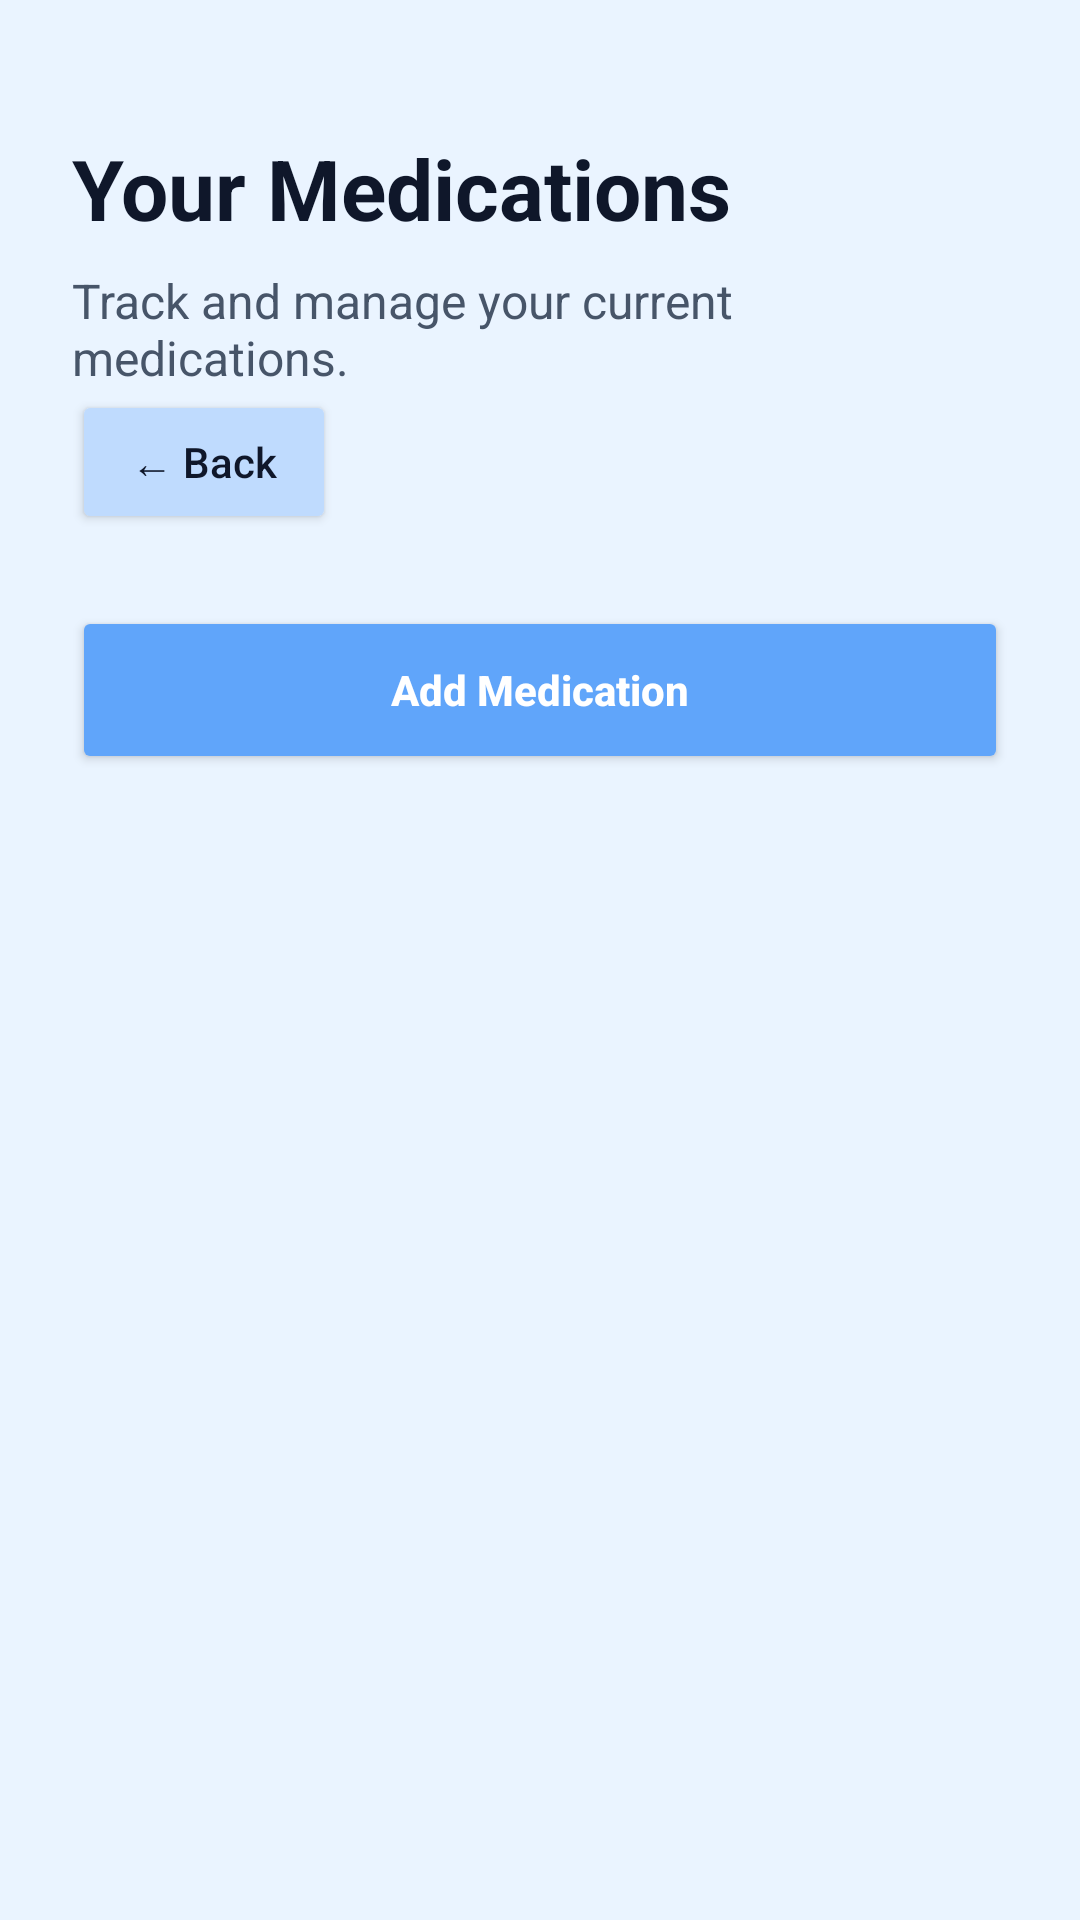

Produce the Android XML layout that renders to this screen, including the resource entries it uses.
<!-- AndroidManifest.xml: application theme Theme.MedTrack -->
<!-- res/layout/activity_medication_list.xml -->
<?xml version="1.0" encoding="utf-8"?>
<ScrollView xmlns:android="http://schemas.android.com/apk/res/android"
    android:layout_width="match_parent"
    android:layout_height="match_parent"
    android:background="#EAF4FF">

    <LinearLayout

        android:layout_width="match_parent"
        android:layout_height="wrap_content"
        android:orientation="vertical"
        android:padding="24dp">

        <TextView
            android:layout_width="wrap_content"
            android:layout_height="wrap_content"
            android:text="Your Medications"
            android:textSize="28sp"
            android:textStyle="bold"
            android:textColor="#0F172A"
            android:layout_marginTop="20dp" />

        <TextView
            android:layout_width="match_parent"
            android:layout_height="wrap_content"
            android:text="Track and manage your current medications."
            android:textSize="16sp"
            android:textColor="#475569"
            android:layout_marginTop="8dp" />
        <Button
            android:id="@+id/btnBack"
            android:layout_width="wrap_content"
            android:layout_height="48dp"
            android:text="← Back"
            android:textAllCaps="false"
            android:backgroundTint="#BFDBFE"
            android:textColor="#0F172A"/>

        <Button
            android:id="@+id/btnAddMedication"
            android:layout_width="match_parent"
            android:layout_height="56dp"
            android:text="Add Medication"
            android:textAllCaps="false"
            android:textStyle="bold"
            android:textColor="#FFFFFF"
            android:backgroundTint="#60A5FA"
            android:layout_marginTop="24dp" />

        <androidx.recyclerview.widget.RecyclerView
            android:id="@+id/recyclerViewMedications"
            android:layout_width="match_parent"
            android:layout_height="wrap_content"
            android:layout_marginTop="24dp" />

        <TextView
            android:id="@+id/tvEmptyState"
            android:layout_width="match_parent"
            android:layout_height="wrap_content"
            android:text="No medications found."
            android:textSize="16sp"
            android:textColor="#475569"
            android:visibility="gone"
            android:layout_marginTop="16dp" />



    </LinearLayout>

</ScrollView>
<!-- resources referenced by this layout -->
<resources>
  <style name="Theme.MedTrack" parent="Base.Theme.MedTrack" />
  <style name="Base.Theme.MedTrack" parent="Theme.Material3.DayNight.NoActionBar">
          <item name="colorPrimary">#60A5FA</item>
          <item name="colorPrimaryContainer">#BFDBFE</item>
          <item name="colorSecondary">#60A5FA</item>
          <item name="colorOnPrimary">#FFFFFF</item>
          <item name="colorSurface">#EAF4FF</item>
          <item name="colorOnSurface">#0F172A</item>
      </style>
</resources>
